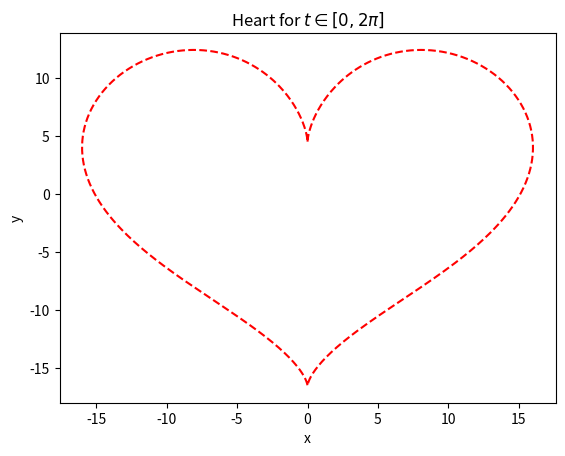

Python code for this plot:
#   HW4 Assignment 
#   Author: <DANE> <JOHNSON> 
#   Save this file as DANE-JOHNSON-HW4.py


#   -------
#   Part 0:
#   -------

from matplotlib import pyplot as plt
import numpy as np

#   -------
#   Part 1:
#   -------

print("Part 1: Archimedean Spiral")

def arc():
    #need to add 0.01 in the second arg to include 5pi
    t = np.arange(0,5*np.pi + 0.01, 0.01)
    x = t * np.cos(t)
    y = t * np.sin(t)
    plt.plot(x, y, color='green')
    plt.title("Archimedean Spiral for $t \in [0,5 \pi ]$")
    plt.xlabel("x")
    plt.ylabel("y")
    plt.show()

arc()
plt.close("all")

#   -------
#   Part 2:
#   -------

print("\n")
print("Part 2: Heart")

def heart():
    #need to add 0.01 in the second arg to include 2pi
    t = np.arange(0,2*np.pi + 0.01, 0.01)
    x = 16*(np.sin(t))**3
    y = 13*np.cos(t) - 5*np.cos(2*t) - 2.5*np.cos(3*t) - np.cos(4*t)
    plt.plot(x, y, color = "red", linestyle = "--")
    plt.title("Heart for $t \in [0,2 \pi ]$")
    plt.xlabel("x")
    plt.ylabel("y")
    plt.show()

plt.close("all")
heart()

#   -------
#   Part 3:
#   -------

print("\n")
print("Part 3: Graphs")

# 1) We can visualize this problem by letting nodes represent
# the products P_1, ... , P_k and letting the edges connect
# products that are allowed to be shipped together. For example,
# there would be edges connecting the node that represents P_1
# to the nodes that represent products P_3, ... , P_(k-1) but
# there would be no edges connecting the nodes representing P_2
# and P_k to the the node for P_1 since neither of P_2 and P_k
# are allowed to be shipped with P_1.

# 2) The algorithm should return 2 if k is even and 3 is odd
# While it would be simple to just make this the algorithm,
# that may not be allowed. So my approach is to start with
# item P_1 and then since P_1 is loaded, move on the next
# allowable item, P_3, and so on. Then when all allowable
# products are loaded, move on to P_2 and all remaining allowable
# products. Repeat until all products are shipped. This does
# not enumerate all possibilities in order to find the result. 

def minimum_shipments(k):
    if k < 2 or not isinstance(k, int):
        print("k must be an integer greater than 1")
        return
    
    loaded_inventory = [False for i in range(k)]
    shipments = 0
    for p in range(len(loaded_inventory)):
        if not loaded_inventory[p]:
            shipments += 1
            loaded_inventory[p] = True
            load_next = (p + 2) % k
            while not loaded_inventory[load_next] and load_next % (k-1) != p:
                loaded_inventory[load_next] = True 
                load_next = (load_next+2) % k

    return shipments

# Tests
##print(minimum_shipments(1))
##print(minimum_shipments(2))
##print(minimum_shipments(3))
##print(minimum_shipments(4))
##print(minimum_shipments(5))
##print(minimum_shipments(6))
##print(minimum_shipments(7))
##print(minimum_shipments(8))
##print(minimum_shipments(9))
##print(minimum_shipments(10))
##print(minimum_shipments(9999))
##print(minimum_shipments(3578))

#   -------
#   Part 4:
#   -------

print("\n")
print("Part 4: Algorithm")

def egyptian(x,y):
    if not isinstance(x, int) or not isinstance(y,int):
        print("Inputs must be integers")
        return
    if x <= 2 or y <= 2:
        return x*y
    if y % 2 == 0:
        return 2*egyptian(x, y//2)
    return x+egyptian(x, y-1)

# Tests
##print(egyptian(7,5))
##print(egyptian(1,1))
##print(egyptian(2,1))
##print(egyptian(10, 0))
##print(egyptian(8,14))
##print(egyptian(9,6))
##print(egyptian(4, 3.5))
##print(egyptian(4, 3.0))

